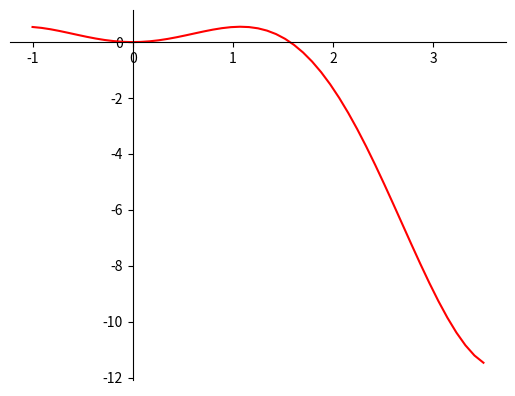

Write Python code to recreate this figure. (Note: this script raises an exception after producing the figure.)
########################################################################
# Fichero: grafica2.py                                                 #
#                                                                      #
# Contenido: Representacion grafica de la funcion f(x)=x**2*cos(x)     #
#            y el polinomio de grado 2 que resulta de alicar el        #
#            metodo de la regla de Simpson.                            #
#                                                                      #
# Autor/es: Adrian R. Mendioroz Morales                                #
# [redacted]
#                                                                      #
# Fecha de creacion: 06 de mayo de 2013                                #
########################################################################
from math import cos
from matplotlib.ticker import MultipleLocator, FormatStrFormatter
import numpy as np
from matplotlib.pylab import *

def f1(t):
  return t**2*cos(t)

def f2(t):
  return -2.52*t**2+5.36*t-2.29

t=linspace(-1,3.5,51)
y1 = f1(t)
y2 = f2(t)
  
fig = figure(1)
ax = fig.add_subplot(111) 
# set up axis
ax.spines['left'].set_position('zero')
ax.spines['right'].set_color('none')
ax.spines['bottom'].set_position('zero')
ax.spines['top'].set_color('none')
ax.xaxis.set_ticks_position('bottom')
ax.yaxis.set_ticks_position('left')
 
plot(t,y1,'r')
hold('on')
plot(t,y2,'b')
legend(['f(x)=x^2*cos(x)', 'P(x)= -2.52 x^2 + 5.36 x - 2.29'],'best')
axis([-1,3.5, -10, 2])  #[tmin, tmax, ymin, ymax]
savefig('grafica2.eps')
show()